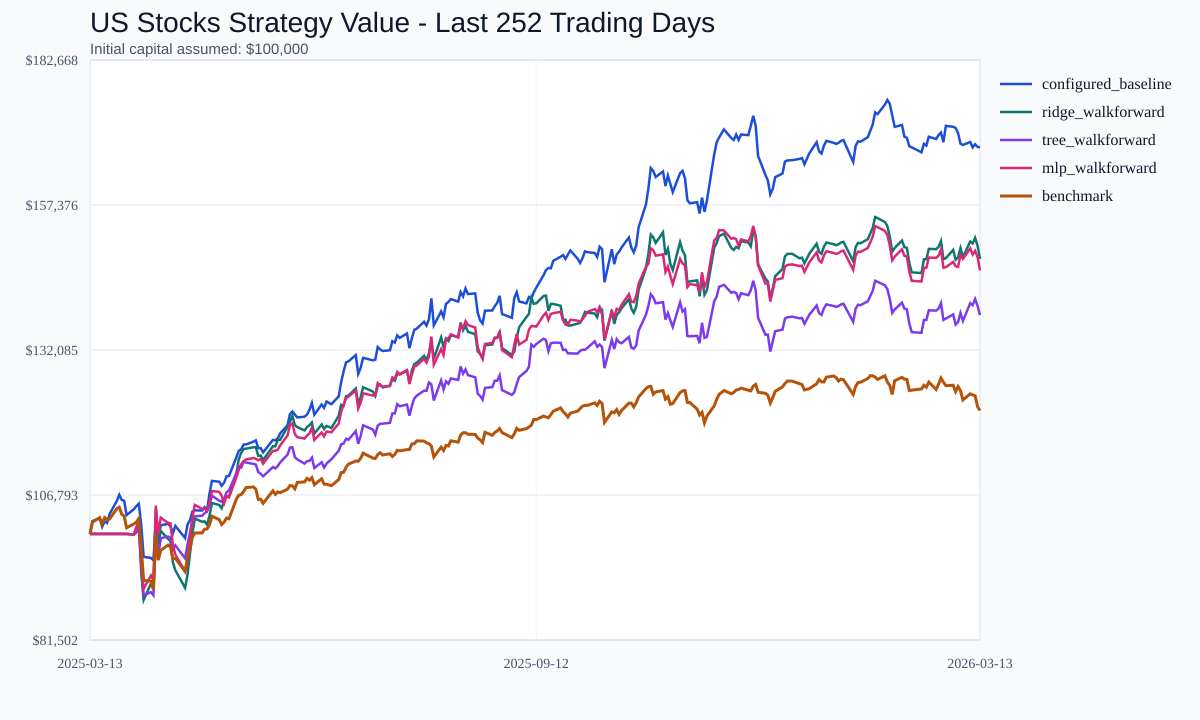

Data behind this chart, as committed beside it:
date, configured_baseline_value, ridge_walkforward_value, tree_walkforward_value, mlp_walkforward_value, benchmark_value
2025-03-13, 100000, 100000, 100000, 100000, 100000
2025-03-14, 102255, 100000, 100000, 100000, 102066
2025-03-17, 102701, 100000, 100000, 100000, 102853
2025-03-18, 101258, 100000, 100000, 100000, 101741
2025-03-19, 102201, 100000, 100000, 100000, 102849
2025-03-20, 101910, 100000, 100000, 100000, 102552
2025-03-21, 103445, 100000, 100000, 100000, 102585
2025-03-24, 105760, 100000, 100000, 100000, 104423
2025-03-25, 106832, 100000, 100000, 100000, 104674
2025-03-26, 105935, 100000, 100000, 100000, 103424
2025-03-27, 105805, 100000, 100000, 100000, 103149
2025-03-28, 103282, 100000, 100000, 100000, 101072
2025-03-31, 104317, 99905, 99905, 99905, 101751
2025-04-01, 104849, 101082, 100230, 101115, 102038
2025-04-02, 105267, 102044, 101287, 102159, 102684
2025-04-03, 101672, 93259, 94909, 94964, 97623
2025-04-04, 96005, 88479, 89270, 90435, 91908
2025-04-07, 95817, 91352, 89855, 92763, 91744
2025-04-08, 95401, 90507, 89310, 91950, 90307
2025-04-09, 102060, 104289, 99546, 104942, 99792
2025-04-10, 99378, 98156, 96152, 99867, 95419
2025-04-11, 101498, 100542, 99249, 102854, 97121
2025-04-14, 101764, 99138, 99547, 101921, 98063
2025-04-15, 101343, 98764, 99362, 101861, 97789
2025-04-16, 100128, 95033, 97293, 98018, 95615
2025-04-17, 101406, 93657, 98012, 96397, 95752
2025-04-21, 99288, 90603, 95752, 93483, 93472
2025-04-22, 101662, 92926, 98153, 95641, 95904
2025-04-23, 102411, 96560, 100170, 98942, 97390
2025-04-24, 103906, 100170, 102483, 102869, 99440
2025-04-25, 104115, 102662, 103061, 105069, 100159
2025-04-28, 104086, 102126, 103183, 104363, 100197
2025-04-29, 104682, 102194, 103613, 104403, 100828
2025-04-30, 104153, 101617, 103951, 104084, 100868
2025-05-01, 107006, 103156, 104951, 105440, 101583
2025-05-02, 109256, 105391, 106681, 107499, 103091
2025-05-05, 109112, 105052, 105787, 107333, 102500
2025-05-06, 108409, 104477, 105620, 106657, 101643
2025-05-07, 108948, 105764, 106119, 105345, 102071
2025-05-08, 110047, 106618, 107261, 106609, 102782
2025-05-09, 110105, 106486, 107582, 106381, 102651
2025-05-12, 113342, 110386, 110573, 109847, 106043
2025-05-13, 114505, 113003, 111786, 111157, 106744
2025-05-14, 114768, 114153, 111581, 112156, 106880
2025-05-15, 115600, 114818, 112599, 112682, 107402
2025-05-16, 115618, 114882, 112453, 112996, 108082
2025-05-19, 116092, 115111, 112219, 113244, 108201
2025-05-20, 116325, 115143, 112104, 113099, 107837
2025-05-21, 114965, 113607, 110792, 112855, 106020
2025-05-22, 114969, 113685, 110487, 113091, 106061
2025-05-23, 114219, 112908, 110052, 112252, 105338
2025-05-27, 116401, 115299, 111668, 114475, 107528
2025-05-28, 116331, 115288, 111431, 114518, 106905
2025-05-29, 116676, 116440, 111836, 114700, 107327
2025-05-30, 117558, 116413, 112484, 115449, 107207
2025-06-02, 118956, 118683, 113824, 117165, 107811
2025-06-03, 120904, 119574, 115052, 118990, 108426
2025-06-04, 121354, 120616, 115130, 119273, 108397
2025-06-05, 120824, 118992, 113416, 117419, 107873
2025-06-06, 120323, 118642, 113010, 116885, 108981
... 192 more rows
